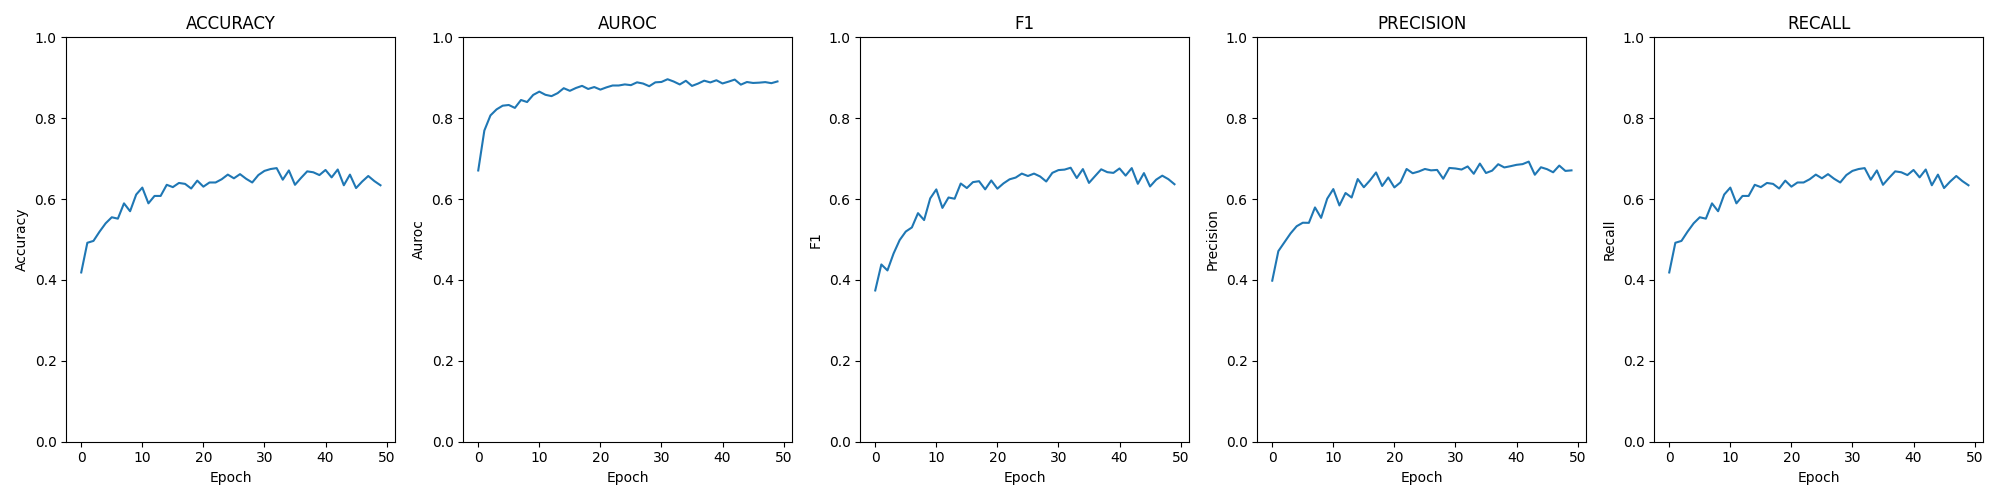

The table this chart was drawn from, first rows:
epoch; loss; time; accuracy; auroc; confusion; f1; precision; recall
0; 0.04357; 00:00:26; 0.4186; 0.6708; [[190, 19, 6, 5], [168, 34, 12, 7], [82,…; 0.3741; 0.3983; 0.4186
1; 0.04105; 00:00:26; 0.492; 0.7695; [[175, 17, 5, 23], [152, 31, 11, 27], [7…; 0.4384; 0.4713; 0.492
2; 0.03854; 00:00:27; 0.4966; 0.8069; [[169, 11, 2, 38], [145, 23, 10, 43], [5…; 0.4236; 0.4933; 0.4966
3; 0.03591; 00:00:28; 0.5195; 0.8218; [[168, 17, 2, 33], [137, 38, 9, 37], [41…; 0.4653; 0.5151; 0.5195
4; 0.03348; 00:00:27; 0.5401; 0.831; [[174, 15, 1, 30], [129, 46, 10, 36], [2…; 0.4987; 0.5329; 0.5401
5; 0.03202; 00:00:27; 0.5551; 0.8327; [[187, 19, 1, 13], [128, 59, 10, 24], [2…; 0.5198; 0.5415; 0.5551
6; 0.03178; 00:00:26; 0.5516; 0.8255; [[171, 20, 3, 26], [112, 69, 10, 30], [1…; 0.5299; 0.5413; 0.5516
7; 0.02978; 00:00:26; 0.5895; 0.845; [[183, 23, 2, 12], [110, 75, 12, 24], [1…; 0.5652; 0.5794; 0.5895
8; 0.02989; 00:00:27; 0.5699; 0.84; [[179, 26, 4, 11], [108, 76, 18, 19], [1…; 0.5481; 0.5535; 0.5699
9; 0.02816; 00:00:27; 0.6112; 0.8576; [[173, 28, 5, 14], [80, 101, 23, 17], [7…; 0.6017; 0.601; 0.6112
10; 0.02764; 00:00:26; 0.6284; 0.8657; [[177, 31, 3, 9], [75, 115, 21, 10], [6,…; 0.624; 0.6248; 0.6284
11; 0.02807; 00:00:26; 0.5895; 0.8579; [[181, 31, 3, 5], [92, 105, 15, 9], [5, …; 0.5782; 0.5843; 0.5895
12; 0.02857; 00:00:25; 0.6078; 0.8546; [[183, 29, 6, 2], [83, 116, 18, 4], [11,…; 0.6039; 0.6151; 0.6078
13; 0.02732; 00:00:25; 0.6078; 0.862; [[177, 33, 4, 6], [81, 106, 23, 11], [8,…; 0.6009; 0.6039; 0.6078
14; 0.02678; 00:00:27; 0.6353; 0.8742; [[171, 38, 6, 5], [47, 139, 30, 5], [3, …; 0.6385; 0.6496; 0.6353
15; 0.02683; 00:00:27; 0.6296; 0.8677; [[170, 39, 5, 6], [55, 127, 25, 14], [5,…; 0.6273; 0.6293; 0.6296
16; 0.02613; 00:00:26; 0.6399; 0.8748; [[158, 50, 5, 7], [45, 133, 33, 10], [2,…; 0.642; 0.6462; 0.6399
17; 0.02654; 00:00:26; 0.6376; 0.88; [[159, 52, 7, 2], [44, 148, 28, 1], [0, …; 0.6442; 0.6659; 0.6376
18; 0.02660; 00:00:26; 0.6261; 0.8723; [[171, 42, 3, 4], [58, 133, 26, 4], [4, …; 0.6241; 0.6324; 0.6261
19; 0.02583; 00:00:26; 0.6456; 0.8771; [[165, 47, 5, 3], [49, 140, 27, 5], [4, …; 0.646; 0.6534; 0.6456
20; 0.02626; 00:00:26; 0.6307; 0.8707; [[161, 42, 4, 13], [58, 117, 22, 24], [3…; 0.6257; 0.6289; 0.6307
21; 0.02565; 00:00:27; 0.6411; 0.8763; [[165, 44, 8, 3], [51, 134, 31, 5], [4, …; 0.6388; 0.6414; 0.6411
22; 0.02604; 00:00:27; 0.6411; 0.8809; [[144, 65, 10, 1], [29, 154, 36, 2], [1,…; 0.6489; 0.6745; 0.6411
23; 0.02523; 00:00:26; 0.6491; 0.8809; [[150, 59, 7, 4], [35, 147, 33, 6], [1, …; 0.6532; 0.6639; 0.6491
24; 0.02519; 00:00:27; 0.6605; 0.8836; [[156, 51, 5, 8], [37, 141, 33, 10], [2,…; 0.663; 0.6682; 0.6605
25; 0.02532; 00:00:28; 0.6514; 0.8818; [[140, 67, 10, 3], [30, 149, 34, 8], [1,…; 0.6571; 0.6744; 0.6514
26; 0.02440; 00:00:26; 0.6617; 0.8887; [[151, 57, 5, 7], [33, 150, 29, 9], [2, …; 0.663; 0.671; 0.6617
27; 0.02496; 00:00:25; 0.6502; 0.8857; [[139, 69, 6, 6], [30, 146, 42, 3], [3, …; 0.6559; 0.6721; 0.6502
28; 0.02529; 00:00:26; 0.6411; 0.8791; [[145, 59, 6, 10], [36, 134, 37, 14], [2…; 0.6435; 0.6503; 0.6411
29; 0.02468; 00:00:26; 0.6594; 0.8887; [[149, 58, 7, 6], [31, 140, 45, 5], [0, …; 0.6649; 0.677; 0.6594
30; 0.02403; 00:00:26; 0.6697; 0.8896; [[152, 54, 8, 6], [39, 131, 44, 7], [2, …; 0.6717; 0.6757; 0.6697
31; 0.02325; 00:00:27; 0.6743; 0.8964; [[166, 44, 4, 6], [46, 134, 32, 9], [3, …; 0.6729; 0.6731; 0.6743
32; 0.02381; 00:00:26; 0.6766; 0.8908; [[152, 54, 7, 7], [39, 132, 40, 10], [1,…; 0.6775; 0.6807; 0.6766
33; 0.02488; 00:00:26; 0.6479; 0.8835; [[141, 64, 7, 8], [32, 132, 49, 8], [2, …; 0.6521; 0.6626; 0.6479
34; 0.02425; 00:00:27; 0.6709; 0.8925; [[139, 65, 7, 9], [24, 146, 44, 7], [1, …; 0.6742; 0.6878; 0.6709
35; 0.02813; 00:00:26; 0.6353; 0.8799; [[118, 87, 10, 5], [24, 143, 50, 4], [2,…; 0.64; 0.6645; 0.6353
36; 0.02563; 00:00:27; 0.6525; 0.8857; [[142, 63, 8, 7], [30, 146, 35, 10], [0,…; 0.6569; 0.6703; 0.6525
37; 0.02416; 00:00:26; 0.6686; 0.8928; [[143, 64, 8, 5], [30, 138, 51, 2], [2, …; 0.6736; 0.6862; 0.6686
38; 0.02459; 00:00:25; 0.6663; 0.8885; [[135, 69, 5, 11], [27, 139, 44, 11], [1…; 0.6666; 0.6783; 0.6663
39; 0.02425; 00:00:27; 0.6594; 0.8939; [[136, 70, 9, 5], [33, 132, 52, 4], [1, …; 0.6648; 0.6813; 0.6594
40; 0.02526; 00:00:26; 0.672; 0.8859; [[147, 56, 8, 9], [31, 139, 43, 8], [1, …; 0.6757; 0.6847; 0.672
41; 0.02506; 00:00:26; 0.6537; 0.8905; [[117, 86, 9, 8], [20, 143, 52, 6], [1, …; 0.658; 0.6865; 0.6537
42; 0.02422; 00:00:26; 0.6732; 0.8955; [[132, 75, 6, 7], [26, 146, 41, 8], [1, …; 0.6766; 0.6927; 0.6732
43; 0.02596; 00:00:27; 0.6342; 0.883; [[118, 87, 12, 3], [25, 144, 42, 10], [1…; 0.6378; 0.6602; 0.6342
44; 0.02494; 00:00:26; 0.6605; 0.8895; [[133, 73, 7, 7], [28, 138, 44, 11], [1,…; 0.6643; 0.6787; 0.6605
45; 0.02625; 00:00:26; 0.6273; 0.8872; [[102, 99, 12, 7], [16, 137, 63, 5], [0,…; 0.6312; 0.674; 0.6273
46; 0.02523; 00:00:26; 0.6433; 0.8879; [[122, 85, 8, 5], [33, 136, 49, 3], [2, …; 0.648; 0.6663; 0.6433
47; 0.02532; 00:00:26; 0.6571; 0.8893; [[119, 87, 4, 10], [22, 157, 29, 13], [0…; 0.6579; 0.6828; 0.6571
48; 0.02578; 00:00:28; 0.6445; 0.8867; [[123, 84, 6, 7], [29, 137, 49, 6], [0, …; 0.6493; 0.6697; 0.6445
49; 0.02585; 00:00:27; 0.6342; 0.8909; [[106, 101, 4, 9], [18, 142, 52, 9], [1,…; 0.6368; 0.671; 0.6342
